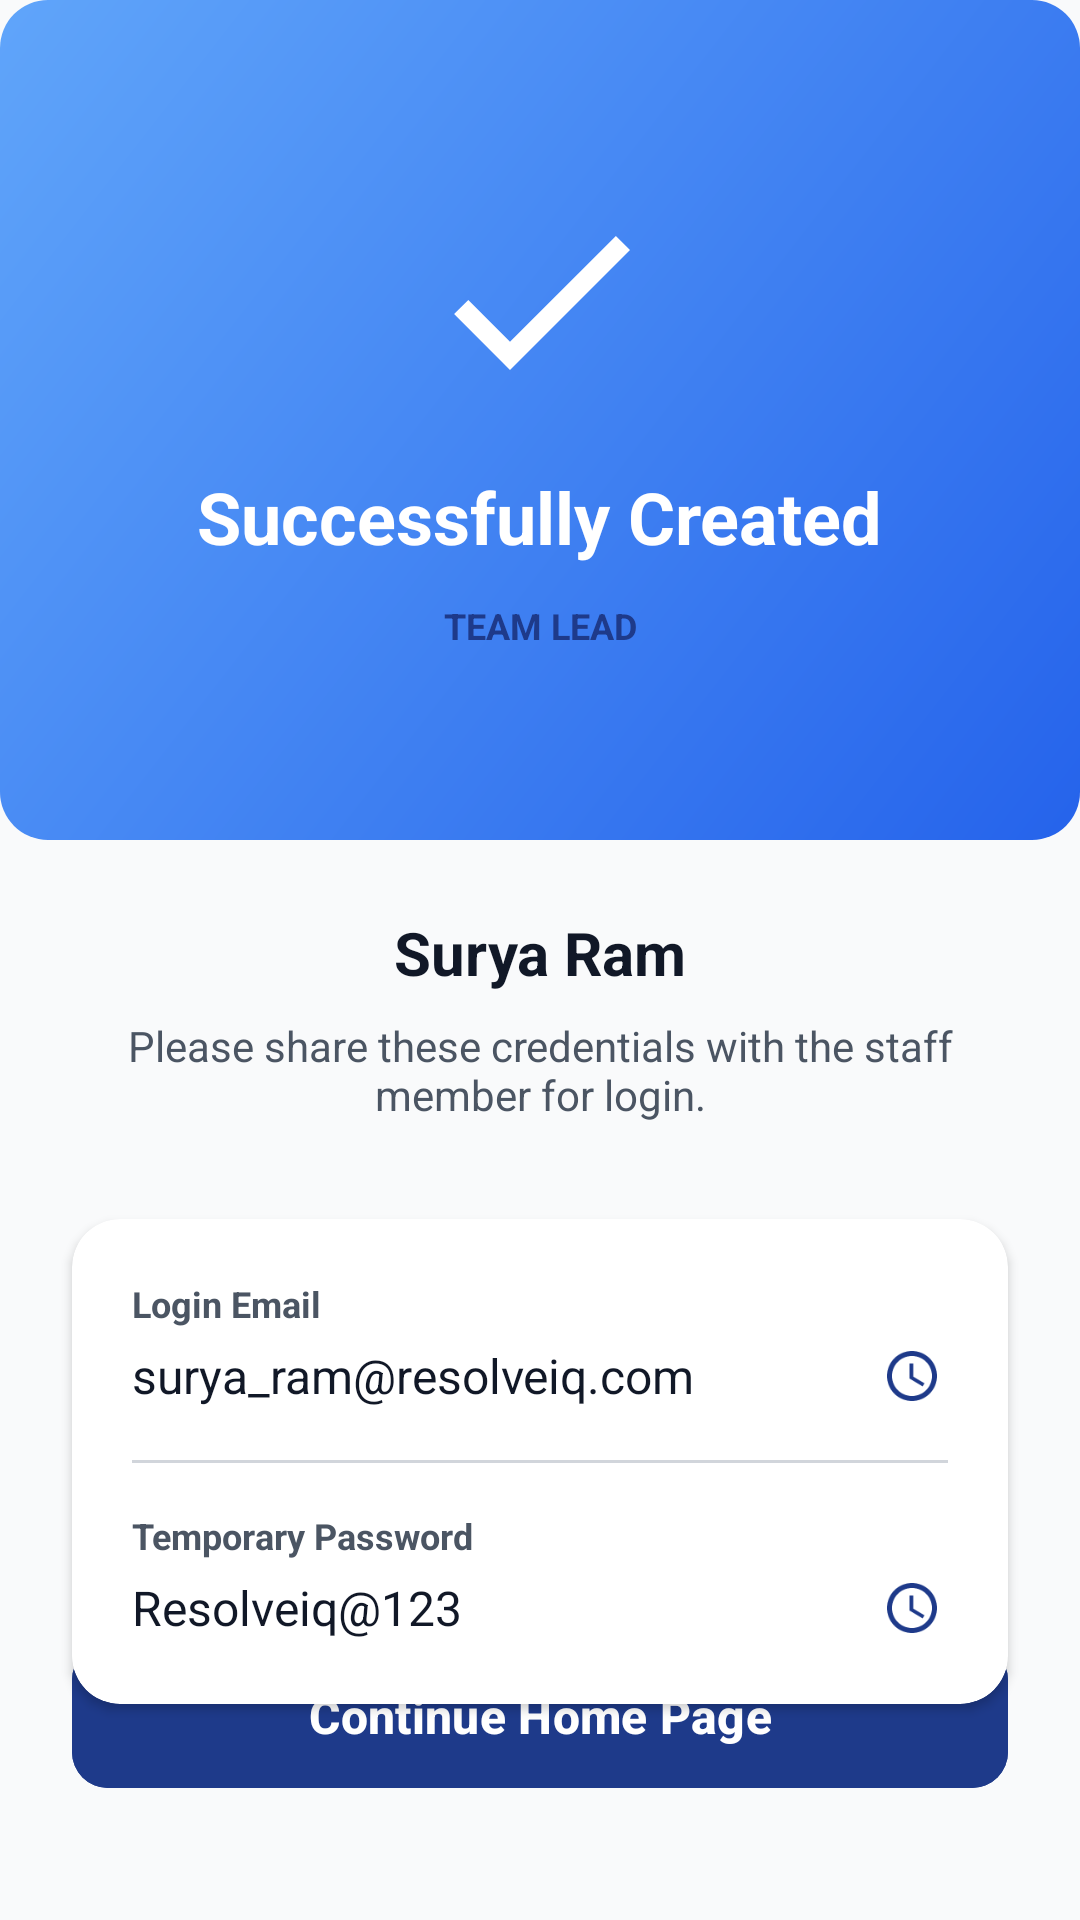

This screen was rendered from an Android layout file. Write that file and the resources it references.
<!-- AndroidManifest.xml: activity theme Theme.Resolveiq_frontend -->
<!-- res/layout/activity_staff_success.xml -->
<?xml version="1.0" encoding="utf-8"?>
<androidx.constraintlayout.widget.ConstraintLayout xmlns:android="http://schemas.android.com/apk/res/android"
    xmlns:app="http://schemas.android.com/apk/res-auto"
    xmlns:tools="http://schemas.android.com/tools"
    android:layout_width="match_parent"
    android:layout_height="match_parent"
    android:background="@color/background_light"
    tools:context=".StaffSuccessActivity">

    
    <View
        android:id="@+id/headerBg"
        android:layout_width="match_parent"
        android:layout_height="280dp"
        android:background="@drawable/bg_blue_gradient"
        app:layout_constraintTop_toTopOf="parent" />

    <ImageView
        android:id="@+id/ivSuccess"
        android:layout_width="80dp"
        android:layout_height="80dp"
        android:layout_marginTop="60dp"
        android:src="@drawable/ic_check_white"
        app:layout_constraintEnd_toEndOf="parent"
        app:layout_constraintStart_toStartOf="parent"
        app:layout_constraintTop_toTopOf="parent"
        app:tint="@color/white" />

    <TextView
        android:id="@+id/tvSuccessTitle"
        android:layout_width="wrap_content"
        android:layout_height="wrap_content"
        android:layout_marginTop="16dp"
        android:text="Successfully Created"
        android:textColor="@color/white"
        android:textSize="24sp"
        android:textStyle="bold"
        app:layout_constraintEnd_toEndOf="parent"
        app:layout_constraintStart_toStartOf="parent"
        app:layout_constraintTop_toBottomOf="@id/ivSuccess" />

    <TextView
        android:id="@+id/tvRoleBadge"
        android:layout_width="wrap_content"
        android:layout_height="wrap_content"
        android:layout_marginTop="8dp"
        android:background="@drawable/bg_badge_white"
        android:paddingHorizontal="16dp"
        android:paddingVertical="4dp"
        android:text="TEAM LEAD"
        android:textColor="@color/primary_blue"
        android:textSize="12sp"
        android:textStyle="bold"
        app:layout_constraintEnd_toEndOf="parent"
        app:layout_constraintStart_toStartOf="parent"
        app:layout_constraintTop_toBottomOf="@id/tvSuccessTitle" />

    <TextView
        android:id="@+id/tvName"
        android:layout_width="wrap_content"
        android:layout_height="wrap_content"
        android:layout_marginTop="24dp"
        android:text="Surya Ram"
        android:textColor="@color/text_primary"
        android:textSize="20sp"
        android:textStyle="bold"
        app:layout_constraintEnd_toEndOf="parent"
        app:layout_constraintStart_toStartOf="parent"
        app:layout_constraintTop_toBottomOf="@id/headerBg" />

    <TextView
        android:id="@+id/tvInstruction"
        android:layout_width="0dp"
        android:layout_height="wrap_content"
        android:layout_marginHorizontal="40dp"
        android:layout_marginTop="8dp"
        android:gravity="center"
        android:text="Please share these credentials with the staff member for login."
        android:textColor="@color/text_secondary"
        android:textSize="14sp"
        app:layout_constraintEnd_toEndOf="parent"
        app:layout_constraintStart_toStartOf="parent"
        app:layout_constraintTop_toBottomOf="@id/tvName" />

    
    <androidx.cardview.widget.CardView
        android:id="@+id/cvCredentials"
        android:layout_width="match_parent"
        android:layout_height="wrap_content"
        android:layout_marginHorizontal="24dp"
        android:layout_marginTop="32dp"
        app:cardCornerRadius="16dp"
        app:cardElevation="2dp"
        app:layout_constraintTop_toBottomOf="@id/tvInstruction">

        <LinearLayout
            android:layout_width="match_parent"
            android:layout_height="wrap_content"
            android:orientation="vertical"
            android:padding="20dp">

            
            <TextView
                android:layout_width="wrap_content"
                android:layout_height="wrap_content"
                android:text="Login Email"
                android:textColor="@color/text_secondary"
                android:textSize="12sp"
                android:textStyle="bold" />

            <RelativeLayout
                android:layout_width="match_parent"
                android:layout_height="wrap_content"
                android:layout_marginTop="4dp">

                <TextView
                    android:id="@+id/tvEmail"
                    android:layout_width="wrap_content"
                    android:layout_height="wrap_content"
                    android:layout_centerVertical="true"
                    android:text="surya_ram@resolveiq.com"
                    android:textColor="@color/text_primary"
                    android:textSize="16sp"
                    android:textStyle="normal" />

                <ImageView
                    android:id="@+id/btnCopyEmail"
                    android:layout_width="24dp"
                    android:layout_height="24dp"
                    android:layout_alignParentEnd="true"
                    android:layout_centerVertical="true"
                    android:padding="2dp"
                    android:src="@drawable/ic_activity"
                    app:tint="@color/primary_blue" />
            </RelativeLayout>

            <View
                android:layout_width="match_parent"
                android:layout_height="1dp"
                android:layout_marginVertical="16dp"
                android:background="@color/border_light" />

            
            <TextView
                android:layout_width="wrap_content"
                android:layout_height="wrap_content"
                android:text="Temporary Password"
                android:textColor="@color/text_secondary"
                android:textSize="12sp"
                android:textStyle="bold" />

            <RelativeLayout
                android:layout_width="match_parent"
                android:layout_height="wrap_content"
                android:layout_marginTop="4dp">

                <TextView
                    android:id="@+id/tvPassword"
                    android:layout_width="wrap_content"
                    android:layout_height="wrap_content"
                    android:layout_centerVertical="true"
                    android:text="Resolveiq@123"
                    android:textColor="@color/text_primary"
                    android:textSize="16sp"
                    android:textStyle="normal" />

                <ImageView
                    android:id="@+id/btnCopyPassword"
                    android:layout_width="24dp"
                    android:layout_height="24dp"
                    android:layout_alignParentEnd="true"
                    android:layout_centerVertical="true"
                    android:padding="2dp"
                    android:src="@drawable/ic_activity"
                    app:tint="@color/primary_blue" />
            </RelativeLayout>

        </LinearLayout>
    </androidx.cardview.widget.CardView>

    
    <Button
        android:id="@+id/btnContinue"
        android:layout_width="match_parent"
        android:layout_height="56dp"
        android:layout_marginHorizontal="24dp"
        android:layout_marginBottom="40dp"
        android:backgroundTint="@color/primary_blue"
        android:text="Continue Home Page"
        android:textAllCaps="false"
        android:textColor="@color/white"
        android:textSize="16sp"
        android:textStyle="bold"
        app:cornerRadius="12dp"
        app:layout_constraintBottom_toBottomOf="parent" />

</androidx.constraintlayout.widget.ConstraintLayout>
<!-- resources referenced by this layout -->
<resources>
  <color name="background_light">#F9FAFB</color>
  <color name="border_light">#D1D5DB</color>
  <color name="primary_blue">#1E3A8A</color>
  <color name="text_primary">#111827</color>
  <color name="text_secondary">#4B5563</color>
  <color name="white">#FFFFFFFF</color>
  <!-- drawable bg_blue_gradient (drawable) -->
  <?xml version="1.0" encoding="utf-8"?>
  <shape xmlns:android="http://schemas.android.com/apk/res/android">
      <gradient
          android:angle="135"
          android:endColor="#60A5FA"
          android:startColor="#2563EB"
          android:type="linear" />
      <corners android:radius="16dp" />
  </shape>
  <!-- drawable ic_activity (drawable) -->
  <?xml version="1.0" encoding="utf-8"?>
  <vector xmlns:android="http://schemas.android.com/apk/res/android"
      android:width="24dp"
      android:height="24dp"
      android:viewportWidth="24"
      android:viewportHeight="24">
      <path
          android:fillColor="#64748B"
          android:pathData="M11.99,2C6.47,2 2,6.48 2,12s4.47,10 9.99,10C17.52,22 22,17.52 22,12S17.52,2 11.99,2zM12,20c-4.42,0 -8,-3.58 -8,-8s3.58,-8 8,-8 8,3.58 8,8 -3.58,8 -8,8zM12.5,7H11v6l5.25,3.15 0.75,-1.23 -4.5,-2.67z"/>
  </vector>
  <!-- drawable ic_check_white (drawable) -->
  <?xml version="1.0" encoding="utf-8"?>
  <vector xmlns:android="http://schemas.android.com/apk/res/android"
      android:width="48dp"
      android:height="48dp"
      android:viewportWidth="24"
      android:viewportHeight="24">
      <path
          android:fillColor="#FFFFFF"
          android:pathData="M9,16.17L4.83,12l-1.42,1.41L9,19 21,7l-1.41,-1.41z"/>
  </vector>
  <style name="Theme.Resolveiq_frontend" parent="Base.Theme.Resolveiq_frontend" />
  <style name="Base.Theme.Resolveiq_frontend" parent="Theme.Material3.DayNight.NoActionBar">
          
          <item name="colorPrimary">@color/primary_blue</item>
          <item name="colorOnPrimary">@color/white</item>
          <item name="colorSurface">@color/white</item>
          <item name="colorOnSurface">@color/text_primary</item>
          <item name="colorSurfaceVariant">@color/background_light</item>
          <item name="colorOnSurfaceVariant">@color/text_secondary</item>
          <item name="android:colorBackground">@color/background_light</item>
          
          
          <item name="colorSecondaryContainer">#FFFFFF</item>
          <item name="colorOnSecondaryContainer">@color/blue_600</item>
      </style>
  <color name="blue_600">#2563EB</color>
</resources>
